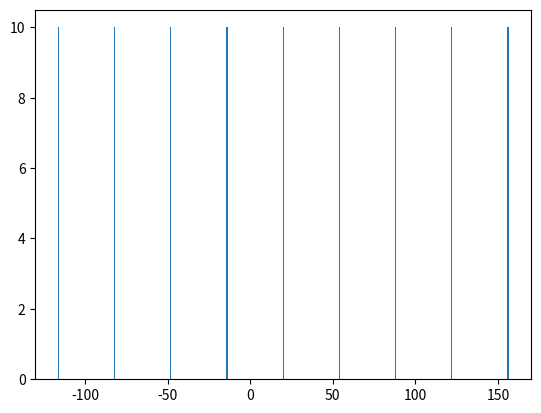

Source code (Python):
import random
import matplotlib.pyplot as plt
mean=20
standard=34
a=0
b=0
c=[]
y=[]
for i in range(5000):
	a=random.randint(-4,4)
	b=mean+a*standard
	c.append(b)
	y.append(5)




c.sort()
y.sort()



plt.bar(c,10)
plt.show()
